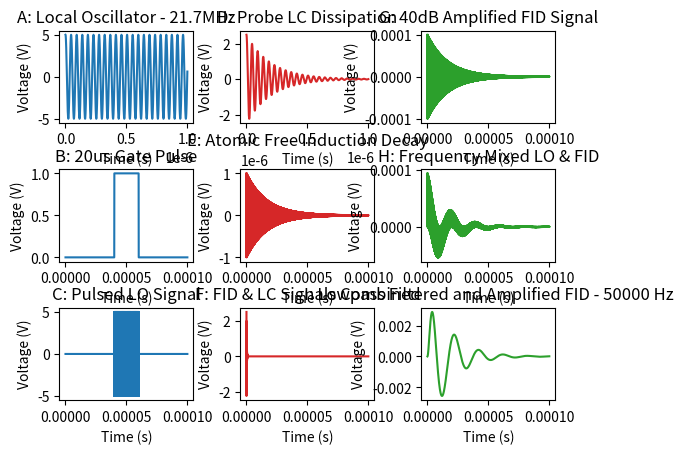

Reproduce this figure in Python.
# -*- coding: utf-8 -*-

import numpy as np
from scipy.signal import butter, lfilter, freqz
import matplotlib.pyplot as plt
fig, axs = plt.subplots(3,3)#establish plot windows


# Filter requirements.
T = .0001                   # window
wO = 21770000*2*np.pi       # local oscillator frequency (rad/s)
wA = 21720000*2*np.pi       # sample frequency (rad/s)
mO = 5.0                    # magnitude of LO signal (V)
fs = 1000000000             # sample rate, (Hz)
cutoff = 100000             # desired cutoff frequency of the filter, (Hz) 
nyq = 0.5 * fs              # Nyquist Frequency
n = T*fs                    # number of samples
order = 2                   # sin wave can be approx represented as quadratic

#time vectors
points = np.linspace(0,1,100000,endpoint=False)
t = points/10000
t1 = points/1000000

#local oscillator from function generator
LO1 = mO*np.cos(wO*t1)
LO2 = mO*np.cos(wO*t)

#20% duty cycle pulse 
pulse = [0.0]
for x in range(1,100000):
    if x >= 40000 and x <=60000:
        pulse.append(1.0)
    else:
        pulse.append(0.0)

#pulsed LO
pulseLO = pulse*LO2

#probe free induction decay signal
mA = 1e-6*np.exp(-6e4*t)
RF = mA*np.cos(wA*t)

#probe LC tank energy dissipation
mLC = 2.5*np.exp(-0.5e7*t1)
LC = mLC*np.cos(wO*t1)

#LC dissipation + FID
mlc = 2.5*np.exp(-0.5e7*t)
lc = mlc*np.cos(wO*t)
lcfid = RF+lc

#output after LO and FID signals are mixed
M = mA/2.14*100;
mSig = M*(np.cos((wO+wA)*t)+np.cos((wO-wA)*t))

#lowpass filter established
def butter_lowpass(cutoff, fs, order=5):
    nyq = 0.5 * fs
    normal_cutoff = cutoff / nyq
    b, a = butter(order, normal_cutoff, btype='low', analog=False)
    return b, a

def butter_lowpass_filter(data, cutoff, fs, order=5):
    b, a = butter_lowpass(cutoff, fs, order=order)
    y = lfilter(b, a, data)
    return y

# Filter the data, and plot both the original and filtered signals.
y = butter_lowpass_filter(mSig, cutoff, fs, order)
axs[0,0].plot(t1,LO1)
axs[0,0].set_title('A: Local Oscillator - 21.7MHz')
axs[1,0].plot(t,pulse)
axs[1,0].set_title('B: 20us Gate Pulse')
axs[2,0].plot(t,pulseLO)
axs[2,0].set_title('C: Pulsed LO Signal')
axs[0,1].plot(t1,LC,'tab:red')
axs[0,1].set_title('D: Probe LC Dissipation')
axs[1,1].plot(t,RF,'tab:red')
axs[1,1].set_title('E: Atomic Free Induction Decay')
axs[2,1].plot(t,lcfid,'tab:red')
axs[2,1].set_title('F: FID & LC Signals Combined')
axs[0,2].plot(t,RF*100,'tab:green')
axs[0,2].set_title('G: 40dB Amplified FID Signal')
axs[1,2].plot(t,mSig,'tab:green')
axs[1,2].set_title('H: Frequency Mixed LO & FID')
axs[2,2].plot(t,y*100,'tab:green')
stuff = "I: Lowpass Filtered and Amplified FID - %d Hz" %((wO-wA)/(2*np.pi))
axs[2,2].set_title(stuff)
plt.subplots_adjust(hspace=0.5)
plt.subplots_adjust(wspace=0.35)
for ax in axs.flat:
    ax.set(xlabel='Time (s)', ylabel='Voltage (V)')

